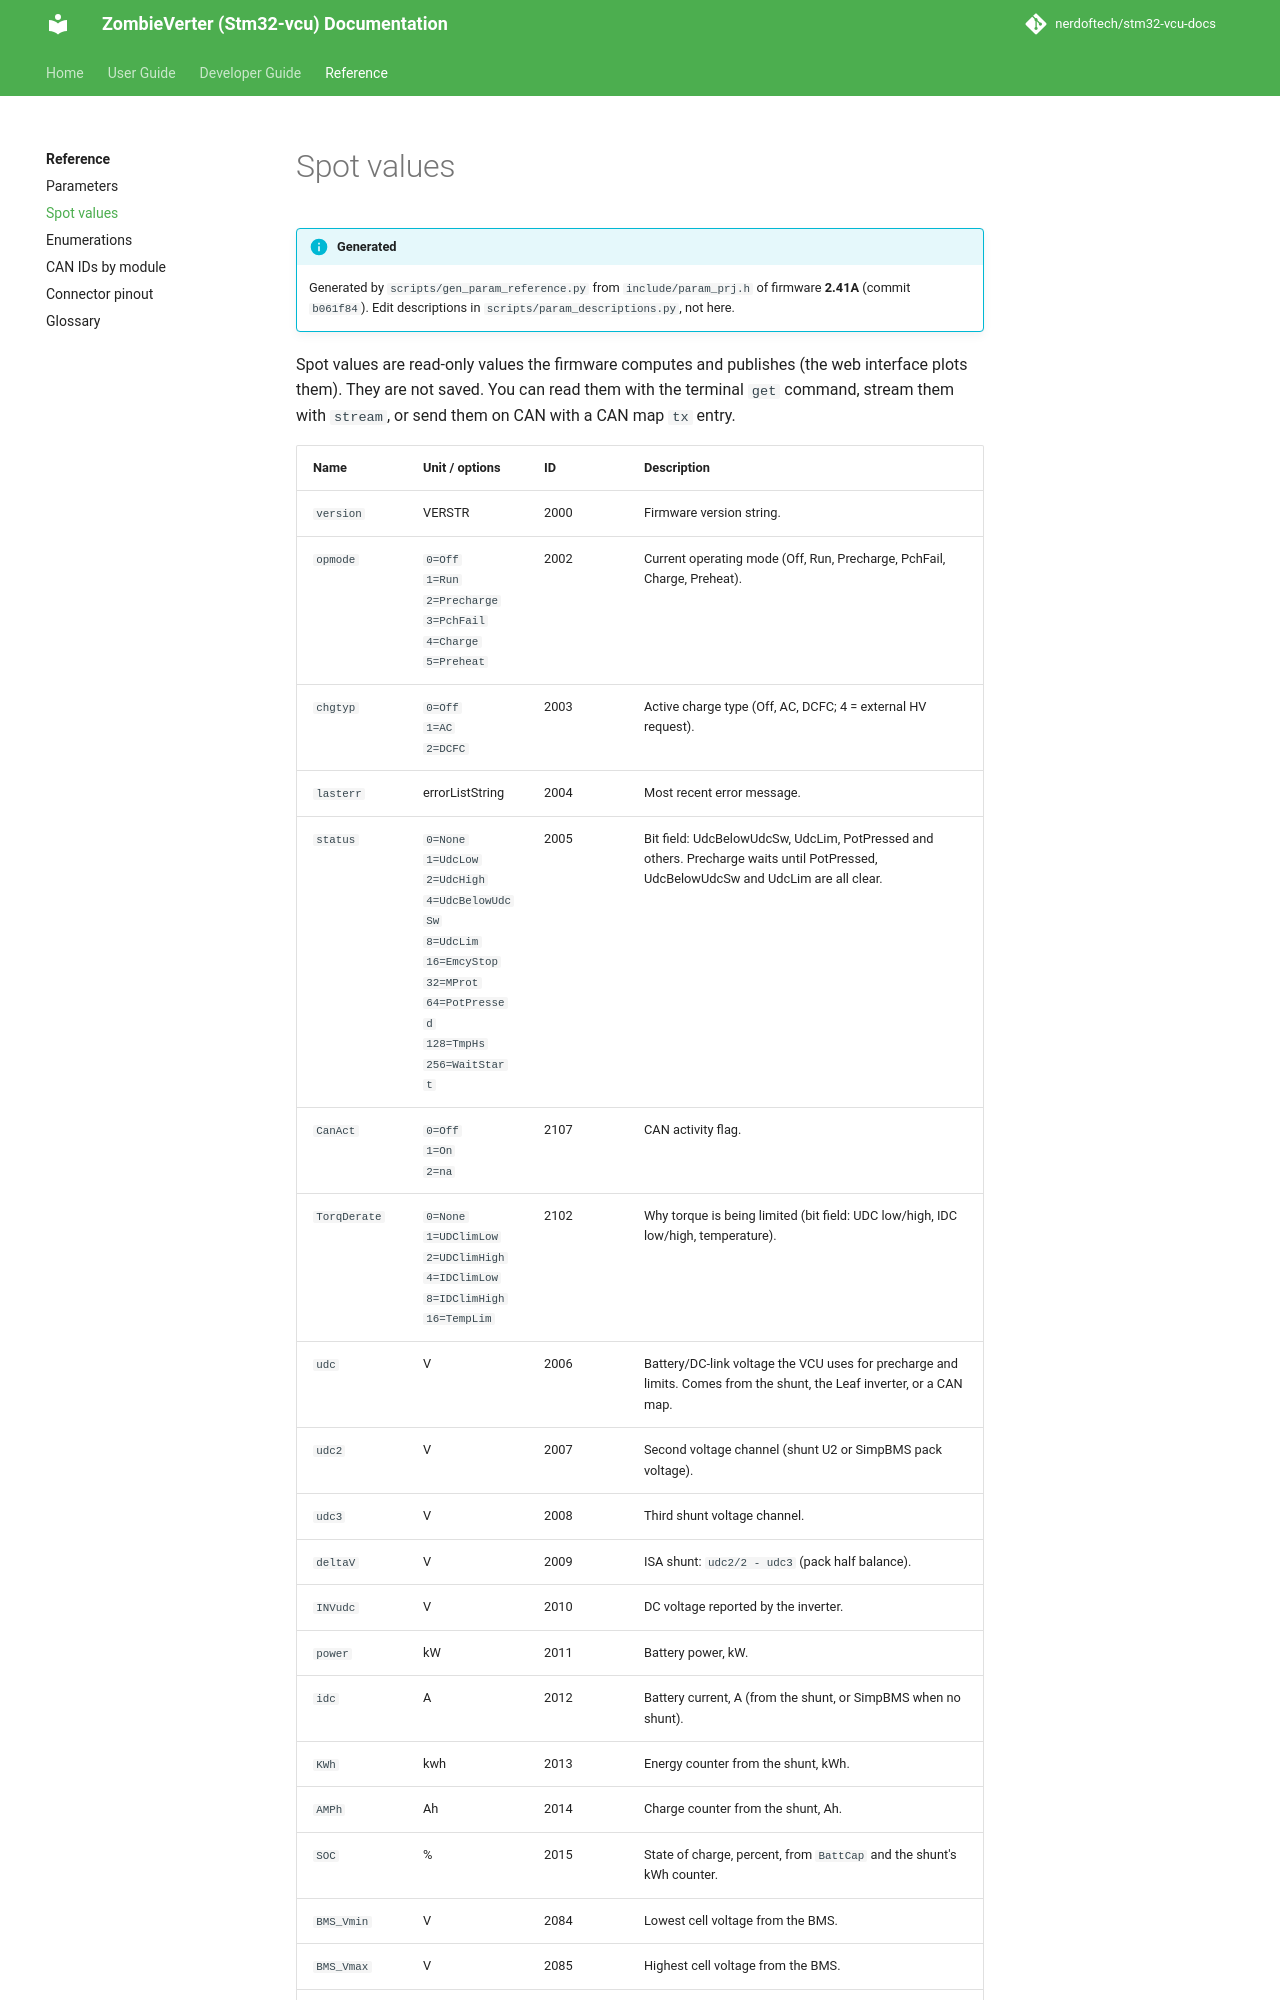

repository: nerdoftech/stm32-vcu-docs · page: reference/spot-values/index.html · generator: mkdocs

# Spot values

!!! info "Generated"
    Generated by `scripts/gen_param_reference.py` from `include/param_prj.h` of firmware **2.41A** (commit `b061f84`). Edit descriptions in `scripts/param_descriptions.py`, not here.

Spot values are read-only values the firmware computes and publishes (the web interface plots them). They are not saved. You can read them with the terminal `get` command, stream them with `stream`, or send them on CAN with a CAN map `tx` entry.
